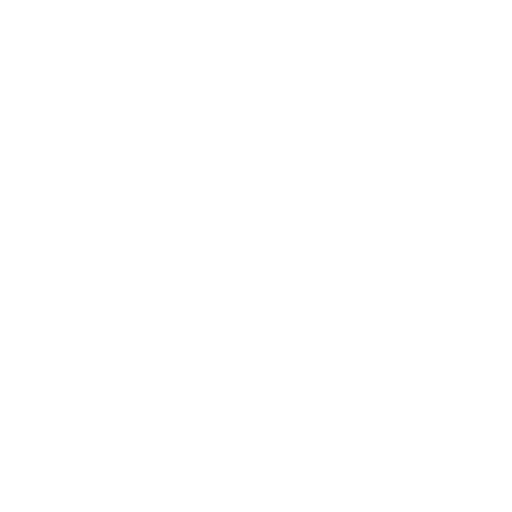
t = 0.00 s
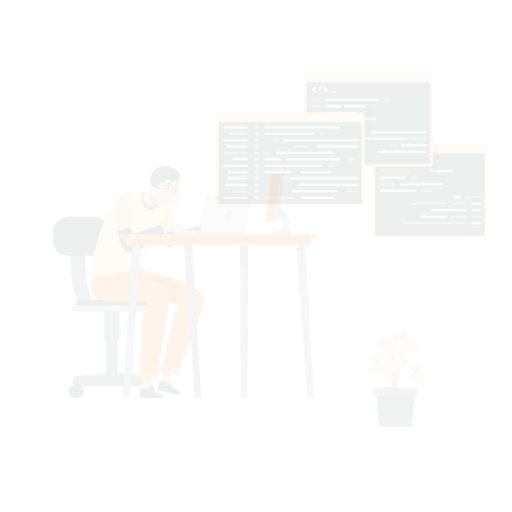
t = 0.15 s
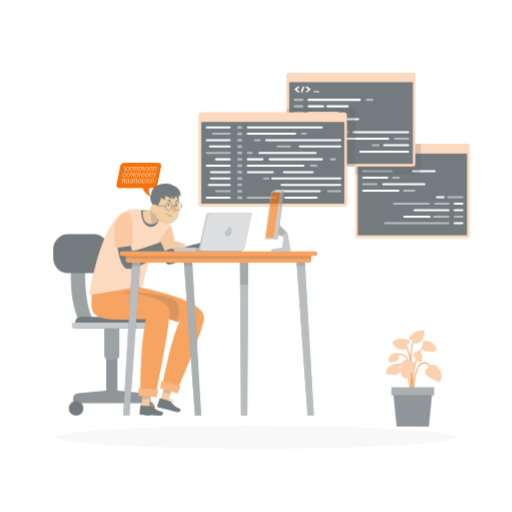
t = 0.45 s
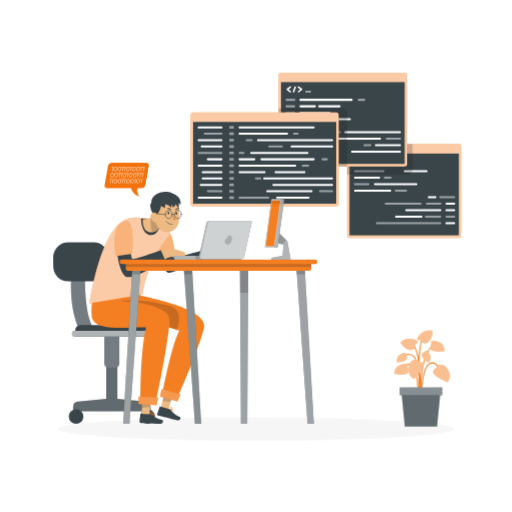
t = 0.60 s
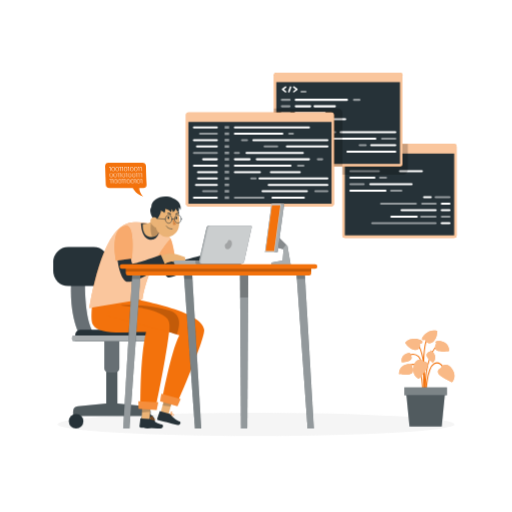
t = 0.80 s
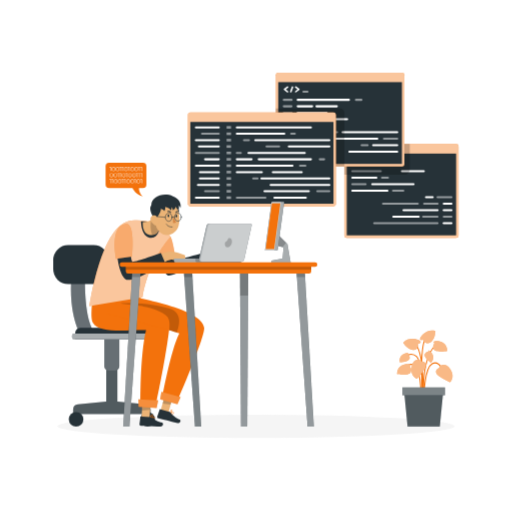
t = 1.00 s

The animated SVG that drew these frames (rendered in a browser with its animation timeline set to each time). Animation: 5 CSS @keyframes rules; one cycle of 1.00 s.

<svg class="animated" id="freepik_stories-code-typing" xmlns="http://www.w3.org/2000/svg" viewBox="0 0 500 500" version="1.1" xmlns:xlink="http://www.w3.org/1999/xlink" xmlns:svgjs="http://svgjs.com/svgjs"><style>svg#freepik_stories-code-typing:not(.animated) .animable {opacity: 0;}svg#freepik_stories-code-typing.animated #freepik--Shadow--inject-49 {animation: 1s 1 forwards cubic-bezier(.36,-0.01,.5,1.38) slideUp;animation-delay: 0s;}svg#freepik_stories-code-typing.animated #freepik--Plant--inject-49 {animation: 1s 1 forwards cubic-bezier(.36,-0.01,.5,1.38) slideLeft;animation-delay: 0s;}svg#freepik_stories-code-typing.animated #freepik--Screens--inject-49 {animation: 1s 1 forwards cubic-bezier(.36,-0.01,.5,1.38) slideRight;animation-delay: 0s;}svg#freepik_stories-code-typing.animated #freepik--speech-bubble--inject-49 {animation: 1s 1 forwards cubic-bezier(.36,-0.01,.5,1.38) lightSpeedLeft;animation-delay: 0s;}svg#freepik_stories-code-typing.animated #freepik--Character--inject-49 {animation: 1s 1 forwards cubic-bezier(.36,-0.01,.5,1.38) slideDown;animation-delay: 0s;}            @keyframes slideUp {                0% {                    opacity: 0;                    transform: translateY(30px);                }                100% {                    opacity: 1;                    transform: inherit;                }            }                    @keyframes slideLeft {                0% {                    opacity: 0;                    transform: translateX(-30px);                }                100% {                    opacity: 1;                    transform: translateX(0);                }            }                    @keyframes slideRight {                0% {                    opacity: 0;                    transform: translateX(30px);                }                100% {                    opacity: 1;                    transform: translateX(0);                }            }                    @keyframes lightSpeedLeft {              from {                transform: translate3d(-50%, 0, 0) skewX(20deg);                opacity: 0;              }              60% {                transform: skewX(-10deg);                opacity: 1;              }              80% {                transform: skewX(2deg);              }              to {                opacity: 1;                transform: translate3d(0, 0, 0);              }            }                    @keyframes slideDown {                0% {                    opacity: 0;                    transform: translateY(-30px);                }                100% {                    opacity: 1;                    transform: translateY(0);                }            }        </style><g id="freepik--Shadow--inject-49" class="animable" style="transform-origin: 250px 416.24px;"><ellipse id="freepik--path--inject-49" cx="250" cy="416.24" rx="193.89" ry="11.32" style="fill: rgb(245, 245, 245); transform-origin: 250px 416.24px;" class="animable"></ellipse></g><g id="freepik--Plant--inject-49" class="animable" style="transform-origin: 414.841px 369.619px;"><path d="M395.18,348.33s6.35-5.29,11.79,0,6.5,38.08,6.5,38.08" style="fill: none; stroke: rgb(243, 114, 12); stroke-miterlimit: 10; transform-origin: 404.325px 366.194px;" id="elrm9dc7g203l" class="animable"></path><path d="M413.92,392.74s-3.74-38.48,10.34-54.65" style="fill: none; stroke: rgb(243, 114, 12); stroke-miterlimit: 10; transform-origin: 418.865px 365.415px;" id="el03cp1xadcysd" class="animable"></path><path d="M412.58,388.68s2.88-43.8-7.69-53.51" style="fill: none; stroke: rgb(243, 114, 12); stroke-miterlimit: 10; transform-origin: 408.914px 361.925px;" id="el5n45vuvkq95" class="animable"></path><path d="M413.92,388.68s.24-28.94,8.09-33.44,11.86,10.18,11.86,10.18" style="fill: none; stroke: rgb(243, 114, 12); stroke-miterlimit: 10; transform-origin: 423.895px 371.531px;" id="elmvm60df9iq" class="animable"></path><path d="M410.82,388.68s1.28-22.22-4.81-30.16-12.48,3.4-12.48,3.4" style="fill: none; stroke: rgb(243, 114, 12); stroke-miterlimit: 10; transform-origin: 402.231px 372.189px;" id="elsve1k8kgxh" class="animable"></path><path d="M412.94,391.66s-3.94-52,2.57-60.77" style="fill: none; stroke: rgb(243, 114, 12); stroke-miterlimit: 10; transform-origin: 413.634px 361.275px;" id="elutzkuc1qkc" class="animable"></path><path d="M428.74,359.46s-3.92,1.44-2.75,4.85,13.54,9,13.54,9,5.18-4.75.42-12.48S428.84,357,428.74,359.46Z" style="fill: rgb(243, 114, 12); transform-origin: 433.867px 364.789px;" id="elwkjeblcm5z" class="animable"></path><g id="elszowl0jwsi"><path d="M428.74,359.46s-3.92,1.44-2.75,4.85,13.54,9,13.54,9,5.18-4.75.42-12.48S428.84,357,428.74,359.46Z" style="fill: rgb(255, 255, 255); opacity: 0.5; isolation: isolate; transform-origin: 433.867px 364.789px;" class="animable"></path></g><path d="M411.72,353s4.17-.17,4.4,3.42-9,13.53-9,13.53-6.61-2.39-5.19-11.36S410.68,350.76,411.72,353Z" style="fill: rgb(243, 114, 12); transform-origin: 408.927px 360.683px;" id="elgm53sn11whi" class="animable"></path><g id="eltjfy5bhyc0o"><path d="M411.72,353s4.17-.17,4.4,3.42-9,13.53-9,13.53-6.61-2.39-5.19-11.36S410.68,350.76,411.72,353Z" style="fill: rgb(255, 255, 255); opacity: 0.5; isolation: isolate; transform-origin: 408.927px 360.683px;" class="animable"></path></g><path d="M408.19,335.77s2.78-.3,2.55-2-10.8-6-17,1c0,0,4,6.86,9.77,7S408.19,335.77,408.19,335.77Z" style="fill: rgb(243, 114, 12); transform-origin: 402.247px 336.336px;" id="elp4fn96z7unr" class="animable"></path><g id="elus423smog7h"><path d="M408.19,335.77s2.78-.3,2.55-2-10.8-6-17,1c0,0,4,6.86,9.77,7S408.19,335.77,408.19,335.77Z" style="fill: rgb(255, 255, 255); opacity: 0.5; isolation: isolate; transform-origin: 402.247px 336.336px;" class="animable"></path></g><path d="M413.37,331.66s-2.52,1.22-3.22-.34,6-10.85,15-8.17c0,0,.24,7.94-4.62,11.07S413.37,331.66,413.37,331.66Z" style="fill: rgb(243, 114, 12); transform-origin: 417.626px 328.914px;" id="elazp1tvj67yf" class="animable"></path><g id="elnktjsa6lytc"><path d="M413.37,331.66s-2.52,1.22-3.22-.34,6-10.85,15-8.17c0,0,.24,7.94-4.62,11.07S413.37,331.66,413.37,331.66Z" style="fill: rgb(255, 255, 255); opacity: 0.5; isolation: isolate; transform-origin: 417.626px 328.914px;" class="animable"></path></g><path d="M400.21,358.09s1.92-1.55-.15-2.31-12.23-.54-12.34,9.52c0,0,11.83,2,13.3-1.86S400.21,358.09,400.21,358.09Z" style="fill: rgb(243, 114, 12); transform-origin: 394.617px 360.665px;" id="elnxpbfg0gfe" class="animable"></path><g id="elf98kih9fto9"><path d="M400.21,358.09s1.92-1.55-.15-2.31-12.23-.54-12.34,9.52c0,0,11.83,2,13.3-1.86S400.21,358.09,400.21,358.09Z" style="fill: rgb(255, 255, 255); opacity: 0.5; isolation: isolate; transform-origin: 394.617px 360.665px;" class="animable"></path></g><path d="M424.33,335.52s-1.92-1.55.16-2.31,12.22-.54,12.33,9.53c0,0-11.83,2-13.3-1.87S424.33,335.52,424.33,335.52Z" style="fill: rgb(243, 114, 12); transform-origin: 429.923px 338.1px;" id="elg76u7gfimxg" class="animable"></path><g id="el4vrudqckef4"><path d="M424.33,335.52s-1.92-1.55.16-2.31,12.22-.54,12.33,9.53c0,0-11.83,2-13.3-1.87S424.33,335.52,424.33,335.52Z" style="fill: rgb(255, 255, 255); opacity: 0.5; isolation: isolate; transform-origin: 429.923px 338.1px;" class="animable"></path></g><path d="M418.08,343.62s-.17-1.88,1.35-1.14,6.82,6.45,1.33,11.87c0,0-7.39-5.47-6.06-8.32S418.08,343.62,418.08,343.62Z" style="fill: rgb(243, 114, 12); transform-origin: 418.867px 348.329px;" id="elzkk0ylhs4n" class="animable"></path><g id="elgdphbq0w2n8"><path d="M418.08,343.62s-.17-1.88,1.35-1.14,6.82,6.45,1.33,11.87c0,0-7.39-5.47-6.06-8.32S418.08,343.62,418.08,343.62Z" style="fill: rgb(255, 255, 255); opacity: 0.5; isolation: isolate; transform-origin: 418.867px 348.329px;" class="animable"></path></g><path d="M398.49,346.31s1.15-1.5-.53-1.69-9.2,1.82-7.45,9.33c0,0,9.17-.68,9.56-3.81S398.49,346.31,398.49,346.31Z" style="fill: rgb(243, 114, 12); transform-origin: 395.184px 349.279px;" id="el9fotw5k7i65" class="animable"></path><g id="elo2alt5c9de"><path d="M398.49,346.31s1.15-1.5-.53-1.69-9.2,1.82-7.45,9.33c0,0,9.17-.68,9.56-3.81S398.49,346.31,398.49,346.31Z" style="fill: rgb(255, 255, 255); opacity: 0.5; isolation: isolate; transform-origin: 395.184px 349.279px;" class="animable"></path></g><polygon points="429.47 416.57 398.01 416.57 394.62 382.13 432.86 382.13 429.47 416.57" style="fill: rgb(38, 50, 56); transform-origin: 413.74px 399.35px;" id="eljpk5gmnyelc" class="animable"></polygon><g id="el7gw3nsgh7es"><polygon points="429.47 416.57 398.01 416.57 394.62 382.13 432.86 382.13 429.47 416.57" style="fill: rgb(255, 255, 255); opacity: 0.2; isolation: isolate; transform-origin: 413.74px 399.35px;" class="animable"></polygon></g><rect x="392.94" y="378.33" width="41.61" height="7.6" style="fill: rgb(38, 50, 56); transform-origin: 413.745px 382.13px;" id="el912irb6xurf" class="animable"></rect><g id="elx8z5z3dy6sj"><rect x="392.94" y="378.33" width="41.61" height="7.6" style="fill: rgb(255, 255, 255); opacity: 0.4; isolation: isolate; transform-origin: 413.745px 382.13px;" class="animable"></rect></g></g><g id="freepik--Screens--inject-49" class="animable" style="transform-origin: 315.625px 151.63px;"><rect x="336.25" y="140.65" width="111.53" height="91.74" rx="2.29" style="fill: rgb(243, 114, 12); transform-origin: 392.015px 186.52px;" id="elmfx2747h06s" class="animable"></rect><g id="elnb7th3gdm6"><path d="M447.78,142.94V230.1a2.29,2.29,0,0,1-2.29,2.29H338.54a2.29,2.29,0,0,1-2.29-2.29V142.94a2.3,2.3,0,0,1,2.29-2.29h107A2.3,2.3,0,0,1,447.78,142.94Z" style="fill: rgb(255, 255, 255); opacity: 0.6; isolation: isolate; transform-origin: 392.015px 186.52px;" class="animable"></path></g><rect x="338.62" y="149.98" width="106.78" height="79.84" style="fill: rgb(38, 50, 56); transform-origin: 392.01px 189.9px;" id="elrhpwhv7fx8" class="animable"></rect><g id="elvqc73fexqsk"><path d="M347.31,159.93a.75.75,0,0,0,.45.14.73.73,0,0,0,.6-.3.74.74,0,0,0-.16-1.05L346,157.09l2.21-1.63a.75.75,0,1,0-.89-1.21l-3,2.24a.76.76,0,0,0,0,1.21Z" style="fill: rgb(255, 255, 255); opacity: 0.5; transform-origin: 346.269px 157.086px;" class="animable"></path></g><g id="elhri31u31a1r"><path d="M357.47,157.08l-2.21,1.64a.73.73,0,0,0-.16,1,.75.75,0,0,0,.6.31.76.76,0,0,0,.45-.15l3-2.24a.74.74,0,0,0,0-1.2l-3-2.23a.75.75,0,1,0-.89,1.2Z" style="fill: rgb(255, 255, 255); opacity: 0.5; transform-origin: 357.179px 157.025px;" class="animable"></path></g><g id="elwdc5paauz5r"><path d="M350.69,160a.69.69,0,0,0,.25,0,.73.73,0,0,0,.7-.5l1.59-4.47a.75.75,0,1,0-1.42-.5l-1.58,4.47A.75.75,0,0,0,350.69,160Z" style="fill: rgb(255, 255, 255); opacity: 0.5; transform-origin: 351.723px 157.019px;" class="animable"></path></g><g id="elryl0mjh8ct7"><path d="M363.2,160.32h3.95a1,1,0,0,0,0-2H363.2a1,1,0,0,0,0,2Z" style="fill: rgb(255, 255, 255); opacity: 0.5; transform-origin: 365.175px 159.32px;" class="animable"></path></g><g id="elxkpgk9afcoa"><path d="M427.25,216.89H365.38a1,1,0,0,0,0,2h61.87a1,1,0,0,0,0-2Z" style="fill: rgb(255, 255, 255); opacity: 0.5; transform-origin: 396.315px 217.89px;" class="animable"></path></g><path d="M440.84,216.89h-7.65a1,1,0,1,0,0,2h7.65a1,1,0,1,0,0-2Z" style="fill: rgb(255, 255, 255); transform-origin: 437.015px 217.89px;" id="eljqb6ly4apun" class="animable"></path><path d="M384,212.56h24.91a1,1,0,0,0,0-2H384a1,1,0,0,0,0,2Z" style="fill: rgb(255, 255, 255); transform-origin: 396.455px 211.56px;" id="elwd9zmf5wyx" class="animable"></path><g id="elpmitg6y91wc"><path d="M427.25,212.56a1,1,0,0,0,0-2H413.12a1,1,0,0,0,0,2Z" style="fill: rgb(255, 255, 255); opacity: 0.5; transform-origin: 420.185px 211.56px;" class="animable"></path></g><g id="elbq5ohdlf3c"><path d="M440.84,210.56h-7.51a1,1,0,0,0,0,2h7.51a1,1,0,0,0,0-2Z" style="fill: rgb(255, 255, 255); opacity: 0.5; transform-origin: 437.085px 211.56px;" class="animable"></path></g><path d="M427.35,204.23H394a1,1,0,0,0,0,2h33.32a1,1,0,0,0,0-2Z" style="fill: rgb(255, 255, 255); transform-origin: 410.66px 205.23px;" id="elqep2j7tf3fk" class="animable"></path><path d="M440.84,204.23h-7.6a1,1,0,0,0,0,2h7.6a1,1,0,0,0,0-2Z" style="fill: rgb(255, 255, 255); transform-origin: 437.04px 205.23px;" id="elnlrold6sxm" class="animable"></path><g id="el8f4gps6193x"><path d="M409,198.9a1,1,0,0,0-1-1H374a1,1,0,0,0,0,2h34A1,1,0,0,0,409,198.9Z" style="fill: rgb(255, 255, 255); opacity: 0.5; transform-origin: 391px 198.9px;" class="animable"></path></g><g id="el8toahc2msd3"><path d="M414.16,197.9a1,1,0,0,0,0,2h13.18a1,1,0,0,0,0-2Z" style="fill: rgb(255, 255, 255); opacity: 0.5; transform-origin: 420.75px 198.9px;" class="animable"></path></g><path d="M440.84,197.9h-7.51a1,1,0,0,0,0,2h7.51a1,1,0,0,0,0-2Z" style="fill: rgb(255, 255, 255); transform-origin: 437.085px 198.9px;" id="elsxhoc0ghl7p" class="animable"></path><path d="M416,193.57h6.54a1,1,0,0,0,0-2H416a1,1,0,0,0,0,2Z" style="fill: rgb(255, 255, 255); transform-origin: 419.27px 192.57px;" id="elypcgeq0r1mc" class="animable"></path><g id="elonpkb1nrzis"><path d="M427.22,193.57h13.62a1,1,0,0,0,0-2H427.22a1,1,0,0,0,0,2Z" style="fill: rgb(255, 255, 255); opacity: 0.5; transform-origin: 434.03px 192.57px;" class="animable"></path></g><path d="M379.35,186.24a1,1,0,0,0-1-1H344a1,1,0,0,0,0,2h34.32A1,1,0,0,0,379.35,186.24Z" style="fill: rgb(255, 255, 255); transform-origin: 361.175px 186.24px;" id="elor22gsjnwam" class="animable"></path><g id="el39vspwn3ol9"><path d="M383.75,187.24h10.09a1,1,0,0,0,0-2H383.75a1,1,0,0,0,0,2Z" style="fill: rgb(255, 255, 255); opacity: 0.5; transform-origin: 388.795px 186.24px;" class="animable"></path></g><g id="eljn6hxvi1cs"><path d="M344,180.91h13a1,1,0,0,0,0-2H344a1,1,0,0,0,0,2Z" style="fill: rgb(255, 255, 255); opacity: 0.5; transform-origin: 350.5px 179.91px;" class="animable"></path></g><path d="M404.84,179.91a1,1,0,0,0-1-1H363.48a1,1,0,0,0,0,2h40.36A1,1,0,0,0,404.84,179.91Z" style="fill: rgb(255, 255, 255); transform-origin: 383.66px 179.91px;" id="elvtultjmn4ic" class="animable"></path><path d="M344,174.58h23.55a1,1,0,0,0,0-2H344a1,1,0,0,0,0,2Z" style="fill: rgb(255, 255, 255); transform-origin: 355.775px 173.58px;" id="el0nctfbq65p4" class="animable"></path><g id="eld6h0evgtqqb"><path d="M372,173.58a1,1,0,0,0,1,1h5.83a1,1,0,0,0,0-2H373A1,1,0,0,0,372,173.58Z" style="fill: rgb(255, 255, 255); opacity: 0.5; transform-origin: 375.915px 173.58px;" class="animable"></path></g><g id="el8uegp7vetb4"><path d="M344,168.25h27.81a1,1,0,0,0,0-2H344a1,1,0,0,0,0,2Z" style="fill: rgb(255, 255, 255); opacity: 0.5; transform-origin: 357.905px 167.25px;" class="animable"></path></g><path d="M392.51,168.25h21.33a1,1,0,0,0,0-2H392.51a1,1,0,0,0,0,2Z" style="fill: rgb(255, 255, 255); transform-origin: 403.175px 167.25px;" id="el27z1l17xoa3" class="animable"></path><g id="elu0kyhuvhqhb"><path d="M400.14,140.65v24.86a5,5,0,0,1-5,5H336.25V142.94a2.3,2.3,0,0,1,2.29-2.29Z" style="opacity: 0.2; isolation: isolate; transform-origin: 368.195px 155.58px;" class="animable"></path></g><rect x="269.33" y="70.87" width="125.53" height="91.74" rx="2.29" style="fill: rgb(243, 114, 12); transform-origin: 332.095px 116.74px;" id="elwffbb0csz7s" class="animable"></rect><g id="el089n4his695"><path d="M394.86,73.16v87.16a2.29,2.29,0,0,1-2.29,2.29H271.62a2.28,2.28,0,0,1-2.29-2.29V73.16a2.29,2.29,0,0,1,2.29-2.29h121A2.3,2.3,0,0,1,394.86,73.16Z" style="fill: rgb(255, 255, 255); opacity: 0.6; isolation: isolate; transform-origin: 332.095px 116.74px;" class="animable"></path></g><rect x="271.7" y="80.2" width="120.78" height="79.84" style="fill: rgb(38, 50, 56); transform-origin: 332.09px 120.12px;" id="elchst1a55ho8" class="animable"></rect><path d="M280.39,90.15a.75.75,0,0,0,.45.14.75.75,0,0,0,.44-1.35l-2.21-1.63,2.21-1.63a.75.75,0,0,0-.89-1.21l-3,2.24a.76.76,0,0,0,0,1.21Z" style="fill: rgb(255, 255, 255); transform-origin: 279.338px 87.307px;" id="elv3rnwfa7at" class="animable"></path><path d="M290.54,87.3l-2.2,1.64a.73.73,0,0,0-.16,1,.75.75,0,0,0,.6.31.76.76,0,0,0,.45-.15l3-2.24a.72.72,0,0,0,.31-.6.75.75,0,0,0-.31-.6l-3-2.23a.75.75,0,1,0-.89,1.2Z" style="fill: rgb(255, 255, 255); transform-origin: 290.261px 87.2451px;" id="el3ms9p06mkfj" class="animable"></path><path d="M283.77,90.25a.69.69,0,0,0,.25,0,.74.74,0,0,0,.7-.5l1.58-4.47a.73.73,0,0,0-.45-.95.75.75,0,0,0-1,.45l-1.58,4.47A.75.75,0,0,0,283.77,90.25Z" style="fill: rgb(255, 255, 255); transform-origin: 284.782px 87.2665px;" id="elekdlfbahzq" class="animable"></path><g id="elotktj3cvx1d"><path d="M296.27,90.54h4a1,1,0,0,0,0-2h-4a1,1,0,0,0,0,2Z" style="fill: rgb(255, 255, 255); opacity: 0.5; transform-origin: 298.27px 89.54px;" class="animable"></path></g><g id="el49ibjn247xr"><path d="M347.58,98.47h5.34a1,1,0,0,0,0-2h-5.34a1,1,0,0,0,0,2Z" style="fill: rgb(255, 255, 255); opacity: 0.5; transform-origin: 350.25px 97.47px;" class="animable"></path></g><path d="M289.7,97.47a1,1,0,0,0,1,1h50a1,1,0,0,0,0-2h-50A1,1,0,0,0,289.7,97.47Z" style="fill: rgb(255, 255, 255); transform-origin: 315.7px 97.47px;" id="elw3cyhbb9uvq" class="animable"></path><g id="el4600n2txcdn"><path d="M277.11,98.47h7.65a1,1,0,0,0,0-2h-7.65a1,1,0,0,0,0,2Z" style="fill: rgb(255, 255, 255); opacity: 0.5; transform-origin: 280.935px 97.47px;" class="animable"></path></g><path d="M328.92,104.8a1,1,0,0,0,0-2H309a1,1,0,0,0,0,2Z" style="fill: rgb(255, 255, 255); transform-origin: 318.96px 103.8px;" id="el9vkzijzvcwe" class="animable"></path><path d="M290.7,104.8h14.13a1,1,0,0,0,0-2H290.7a1,1,0,0,0,0,2Z" style="fill: rgb(255, 255, 255); transform-origin: 297.765px 103.8px;" id="elrl0rg9ur7g" class="animable"></path><g id="el1sorv946qj8"><path d="M277.11,104.8h7.52a1,1,0,0,0,0-2h-7.52a1,1,0,0,0,0,2Z" style="fill: rgb(255, 255, 255); opacity: 0.5; transform-origin: 280.87px 103.8px;" class="animable"></path></g><path d="M319.92,110.13a1,1,0,0,0-1-1H290.6a1,1,0,0,0,0,2h28.32A1,1,0,0,0,319.92,110.13Z" style="fill: rgb(255, 255, 255); transform-origin: 304.76px 110.13px;" id="eljvi9bxtc65" class="animable"></path><g id="elu92vlufcyyr"><path d="M277.11,111.13h7.6a1,1,0,0,0,0-2h-7.6a1,1,0,0,0,0,2Z" style="fill: rgb(255, 255, 255); opacity: 0.5; transform-origin: 280.91px 110.13px;" class="animable"></path></g><path d="M310,117.46h29a1,1,0,0,0,0-2H310a1,1,0,0,0,0,2Z" style="fill: rgb(255, 255, 255); transform-origin: 324.5px 116.46px;" id="elniq12rq1uml" class="animable"></path><path d="M290.62,115.46a1,1,0,0,0,0,2h13.17a1,1,0,0,0,0-2Z" style="fill: rgb(255, 255, 255); transform-origin: 297.205px 116.46px;" id="eliw88pa7pun8" class="animable"></path><g id="eli86v3iwmgfg"><path d="M277.11,117.46h7.51a1,1,0,0,0,0-2h-7.51a1,1,0,0,0,0,2Z" style="fill: rgb(255, 255, 255); opacity: 0.5; transform-origin: 280.865px 116.46px;" class="animable"></path></g><path d="M301.92,121.79h-6.53a1,1,0,0,0,0,2h6.53a1,1,0,0,0,0-2Z" style="fill: rgb(255, 255, 255); transform-origin: 298.655px 122.79px;" id="elg3v93ncebm8" class="animable"></path><path d="M290.73,121.79H277.11a1,1,0,0,0,0,2h13.62a1,1,0,0,0,0-2Z" style="fill: rgb(255, 255, 255); transform-origin: 283.92px 122.79px;" id="el2xw0yo7o0nu" class="animable"></path><path d="M333.6,129.12a1,1,0,0,0,1,1h53.32a1,1,0,0,0,0-2H334.6A1,1,0,0,0,333.6,129.12Z" style="fill: rgb(255, 255, 255); transform-origin: 361.26px 129.12px;" id="elij8kwf9w8gd" class="animable"></path><g id="elszxs0uvxvsh"><path d="M319.11,128.12a1,1,0,0,0,0,2H329.2a1,1,0,0,0,0-2Z" style="fill: rgb(255, 255, 255); opacity: 0.5; transform-origin: 324.155px 129.12px;" class="animable"></path></g><g id="elhzdc4a4loa"><path d="M387.92,134.45h-13a1,1,0,0,0,0,2h13a1,1,0,0,0,0-2Z" style="fill: rgb(255, 255, 255); opacity: 0.5; transform-origin: 381.42px 135.45px;" class="animable"></path></g><path d="M369.48,135.45a1,1,0,0,0-1-1H314.11a1,1,0,0,0,0,2h54.37A1,1,0,0,0,369.48,135.45Z" style="fill: rgb(255, 255, 255); transform-origin: 341.295px 135.45px;" id="el1l7u6klqhah" class="animable"></path><path d="M387.92,140.78H364.37a1,1,0,0,0,0,2h23.55a1,1,0,0,0,0-2Z" style="fill: rgb(255, 255, 255); transform-origin: 376.145px 141.78px;" id="el6iyfwwbghg8" class="animable"></path><g id="elpoazecarlh"><path d="M353.11,140.78a1,1,0,0,0,0,2H359a1,1,0,0,0,0-2Z" style="fill: rgb(255, 255, 255); opacity: 0.5; transform-origin: 356.055px 141.78px;" class="animable"></path></g><path d="M387.92,147.11H341.11a1,1,0,0,0,0,2h46.81a1,1,0,0,0,0-2Z" style="fill: rgb(255, 255, 255); transform-origin: 364.515px 148.11px;" id="el7otq6hm8dnj" class="animable"></path><path d="M320.45,147.11H304.11a1,1,0,0,0,0,2h16.34a1,1,0,0,0,0-2Z" style="fill: rgb(255, 255, 255); transform-origin: 312.28px 148.11px;" id="eld3wrks1cv24" class="animable"></path><g id="elwwv7nkvtpja"><path d="M336.25,110.35v52.26H271.62a2.28,2.28,0,0,1-2.29-2.29V105.9H331.8A4.45,4.45,0,0,1,336.25,110.35Z" style="opacity: 0.2; isolation: isolate; transform-origin: 302.79px 134.255px;" class="animable"></path></g><rect x="183.47" y="109.77" width="144.53" height="91.74" rx="2.29" style="fill: rgb(243, 114, 12); transform-origin: 255.735px 155.64px;" id="eluaz8sgkgk7" class="animable"></rect><g id="el53erwzjscia"><rect x="183.47" y="109.77" width="144.53" height="91.74" rx="2.29" style="fill: rgb(255, 255, 255); opacity: 0.6; isolation: isolate; transform-origin: 255.735px 155.64px;" class="animable"></rect></g><rect x="185.85" y="119.09" width="139.78" height="79.84" style="fill: rgb(38, 50, 56); transform-origin: 255.74px 159.01px;" id="el61hk2sr4v7a" class="animable"></rect><path d="M213.62,135.85H191.25a1,1,0,0,0,0,2h22.37a1,1,0,0,0,0-2Z" style="fill: rgb(255, 255, 255); transform-origin: 202.435px 136.85px;" id="elgj3f5w1dc4p" class="animable"></path><path d="M213.62,142.09H194.25a1,1,0,0,0,0,2h19.37a1,1,0,0,0,0-2Z" style="fill: rgb(255, 255, 255); transform-origin: 203.935px 143.09px;" id="elm32y58ud53" class="animable"></path><g id="elld9lcw9se9s"><path d="M213.62,148.33H191.25a1,1,0,0,0,0,2h22.37a1,1,0,0,0,0-2Z" style="fill: rgb(255, 255, 255); opacity: 0.5; transform-origin: 202.435px 149.33px;" class="animable"></path></g><path d="M213.62,154.57H200.25a1,1,0,0,0,0,2h13.37a1,1,0,0,0,0-2Z" style="fill: rgb(255, 255, 255); transform-origin: 206.935px 155.57px;" id="el7f1t04f3zzq" class="animable"></path><path d="M213.62,160.81H191.25a1,1,0,0,0,0,2h22.37a1,1,0,0,0,0-2Z" style="fill: rgb(255, 255, 255); transform-origin: 202.435px 161.81px;" id="elwalvveb7dag" class="animable"></path><path d="M213.62,167.05H195.25a1,1,0,0,0,0,2h18.37a1,1,0,0,0,0-2Z" style="fill: rgb(255, 255, 255); transform-origin: 204.435px 168.05px;" id="el6itznt6klbg" class="animable"></path><path d="M213.62,173.29H195.25a1,1,0,0,0,0,2h18.37a1,1,0,0,0,0-2Z" style="fill: rgb(255, 255, 255); transform-origin: 204.435px 174.29px;" id="elzl0rjq5un4" class="animable"></path><path d="M213.62,179.53H193.25a1,1,0,0,0,0,2h20.37a1,1,0,0,0,0-2Z" style="fill: rgb(255, 255, 255); transform-origin: 203.435px 180.53px;" id="elim159tf7q" class="animable"></path><g id="eli6roos0j74"><path d="M213.62,185.77H200.25a1,1,0,0,0,0,2h13.37a1,1,0,0,0,0-2Z" style="fill: rgb(255, 255, 255); opacity: 0.5; transform-origin: 206.935px 186.77px;" class="animable"></path></g><g id="elrdqxuootlwi"><path d="M213.62,129.61H197.25a1,1,0,0,0,0,2h16.37a1,1,0,0,0,0-2Z" style="fill: rgb(255, 255, 255); opacity: 0.5; transform-origin: 205.435px 130.61px;" class="animable"></path></g><path d="M213.62,123.37H191.25a1,1,0,0,0,0,2h22.37a1,1,0,0,0,0-2Z" style="fill: rgb(255, 255, 255); transform-origin: 202.435px 124.37px;" id="el1x0zk6f7xdf" class="animable"></path><path d="M213.62,192H191.25a1,1,0,0,0,0,2h22.37a1,1,0,0,0,0-2Z" style="fill: rgb(255, 255, 255); transform-origin: 202.435px 193px;" id="elb0n9oul8x65" class="animable"></path><g id="el30sti5raw6x"><rect x="221.25" y="135.6" width="4.37" height="2.5" style="fill: rgb(255, 255, 255); opacity: 0.5; transform-origin: 223.435px 136.85px;" class="animable"></rect></g><g id="elxv7sapesb5"><rect x="221.25" y="141.84" width="4.37" height="2.5" style="fill: rgb(255, 255, 255); opacity: 0.5; transform-origin: 223.435px 143.09px;" class="animable"></rect></g><g id="elp4h965oaqyr"><rect x="221.25" y="148.08" width="4.37" height="2.5" style="fill: rgb(255, 255, 255); opacity: 0.5; transform-origin: 223.435px 149.33px;" class="animable"></rect></g><g id="eltz69kskchx"><rect x="221.25" y="154.32" width="4.37" height="2.5" style="fill: rgb(255, 255, 255); opacity: 0.5; transform-origin: 223.435px 155.57px;" class="animable"></rect></g><g id="elx9nh5fdvoq"><rect x="221.25" y="160.56" width="4.37" height="2.5" style="fill: rgb(255, 255, 255); opacity: 0.5; transform-origin: 223.435px 161.81px;" class="animable"></rect></g><g id="elyhnhx38tgx"><rect x="221.25" y="166.8" width="4.37" height="2.5" style="fill: rgb(255, 255, 255); opacity: 0.5; transform-origin: 223.435px 168.05px;" class="animable"></rect></g><g id="el8womkzrfjy4"><rect x="221.25" y="173.04" width="4.37" height="2.5" style="fill: rgb(255, 255, 255); opacity: 0.5; transform-origin: 223.435px 174.29px;" class="animable"></rect></g><g id="elycj6iuw6hym"><rect x="221.25" y="179.28" width="4.37" height="2.5" style="fill: rgb(255, 255, 255); opacity: 0.5; transform-origin: 223.435px 180.53px;" class="animable"></rect></g><g id="elnwreoazd84"><rect x="221.25" y="185.52" width="4.37" height="2.5" style="fill: rgb(255, 255, 255); opacity: 0.5; transform-origin: 223.435px 186.77px;" class="animable"></rect></g><g id="elv5ce04k1p7"><rect x="221.25" y="129.36" width="4.37" height="2.5" style="fill: rgb(255, 255, 255); opacity: 0.5; transform-origin: 223.435px 130.61px;" class="animable"></rect></g><g id="elxzsaqx1eob"><rect x="221.25" y="123.12" width="4.37" height="2.5" style="fill: rgb(255, 255, 255); opacity: 0.5; transform-origin: 223.435px 124.37px;" class="animable"></rect></g><g id="elh4fuxospi7g"><rect x="221.25" y="191.76" width="4.37" height="2.5" style="fill: rgb(255, 255, 255); opacity: 0.5; transform-origin: 223.435px 193.01px;" class="animable"></rect></g><path d="M248.25,136.85a1,1,0,0,0,1,1h72.37a1,1,0,0,0,0-2H249.25A1,1,0,0,0,248.25,136.85Z" style="fill: rgb(255, 255, 255); transform-origin: 285.435px 136.85px;" id="eli11txxlfpuq" class="animable"></path><path d="M321.62,142.09H282a1,1,0,0,0,0,2h39.63a1,1,0,0,0,0-2Z" style="fill: rgb(255, 255, 255); transform-origin: 301.815px 143.09px;" id="elh7i61tdctvj" class="animable"></path><g id="elriugsk5u8oi"><path d="M272.58,142.09H260.25a1,1,0,0,0,0,2h12.33a1,1,0,0,0,0-2Z" style="fill: rgb(255, 255, 255); opacity: 0.5; transform-origin: 266.415px 143.09px;" class="animable"></path></g><path d="M297.62,148.33h-55a1,1,0,0,0,0,2h55a1,1,0,0,0,0-2Z" style="fill: rgb(255, 255, 255); transform-origin: 270.12px 149.33px;" id="elc9gshnt31j" class="animable"></path><g id="elqwtl03ox6c"><path d="M231.25,150.33h3.9a1,1,0,0,0,0-2h-3.9a1,1,0,0,0,0,2Z" style="fill: rgb(255, 255, 255); opacity: 0.5; transform-origin: 233.2px 149.33px;" class="animable"></path></g><path d="M304.62,155.57a1,1,0,0,0-1-1h-51a1,1,0,0,0,0,2h51A1,1,0,0,0,304.62,155.57Z" style="fill: rgb(255, 255, 255); transform-origin: 278.12px 155.57px;" id="elb76jbv1mztq" class="animable"></path><path d="M231.25,156.57h14.39a1,1,0,0,0,0-2H231.25a1,1,0,0,0,0,2Z" style="fill: rgb(255, 255, 255); transform-origin: 238.445px 155.57px;" id="elypc2ldjbmpn" class="animable"></path><path d="M231.25,162.81h54.37a1,1,0,0,0,0-2H231.25a1,1,0,0,0,0,2Z" style="fill: rgb(255, 255, 255); transform-origin: 258.435px 161.81px;" id="elem3pe5wbhtm" class="animable"></path><path d="M266.42,167.05a1,1,0,0,0,0,2h28.2a1,1,0,0,0,0-2Z" style="fill: rgb(255, 255, 255); transform-origin: 280.52px 168.05px;" id="el14m5ada5npji" class="animable"></path><path d="M231.25,169.05h24.41a1,1,0,1,0,0-2H231.25a1,1,0,0,0,0,2Z" style="fill: rgb(255, 255, 255); transform-origin: 243.455px 168.05px;" id="elr8m5butod5c" class="animable"></path><path d="M321.62,173.29H255.25a1,1,0,0,0,0,2h66.37a1,1,0,0,0,0-2Z" style="fill: rgb(255, 255, 255); transform-origin: 288.435px 174.29px;" id="elcok12rglmen" class="animable"></path><path d="M321.62,179.53H264.25a1,1,0,0,0,0,2h57.37a1,1,0,0,0,0-2Z" style="fill: rgb(255, 255, 255); transform-origin: 292.935px 180.53px;" id="elggrp1y5fbi8" class="animable"></path><g id="eljqa763057in"><path d="M321.62,185.77h-11.8a1,1,0,0,0,0,2h11.8a1,1,0,0,0,0-2Z" style="fill: rgb(255, 255, 255); opacity: 0.5; transform-origin: 315.72px 186.77px;" class="animable"></path></g><path d="M301.57,185.77H258.25a1,1,0,0,0,0,2h43.32a1,1,0,0,0,0-2Z" style="fill: rgb(255, 255, 255); transform-origin: 279.91px 186.77px;" id="elyhjv7yt0ait" class="animable"></path><path d="M231.25,131.61h46.37a1,1,0,0,0,0-2H231.25a1,1,0,0,0,0,2Z" style="fill: rgb(255, 255, 255); transform-origin: 254.435px 130.61px;" id="el2iz3283s2u4" class="animable"></path><path d="M231.25,125.37h72.37a1,1,0,0,0,0-2H231.25a1,1,0,0,0,0,2Z" style="fill: rgb(255, 255, 255); transform-origin: 267.435px 124.37px;" id="elmty9iwysq5" class="animable"></path><path d="M298.62,192H267.9a1,1,0,0,0,0,2h30.72a1,1,0,0,0,0-2Z" style="fill: rgb(255, 255, 255); transform-origin: 283.26px 193px;" id="el6o9hit6xuu" class="animable"></path><g id="els4cwngjpqsh"><path d="M259.19,192H231.25a1,1,0,0,0,0,2h27.94a1,1,0,0,0,0-2Z" style="fill: rgb(255, 255, 255); opacity: 0.5; transform-origin: 245.22px 193px;" class="animable"></path></g><g id="elfrzl5wylhb"><path d="M287.91,131.61a1,1,0,0,0,0-2h-3.6a1,1,0,0,0,0,2Z" style="fill: rgb(255, 255, 255); opacity: 0.5; transform-origin: 286.11px 130.61px;" class="animable"></path></g><g id="elfgu8iov2i0v"><path d="M244.08,136.85a1,1,0,0,0-1-1h-4.83a1,1,0,0,0,0,2h4.83A1,1,0,0,0,244.08,136.85Z" style="fill: rgb(255, 255, 255); opacity: 0.5; transform-origin: 240.665px 136.85px;" class="animable"></path></g><g id="el1jieyldptnaj"><path d="M299.22,161.81a1,1,0,0,0-1-1h-5.28a1,1,0,0,0,0,2h5.28A1,1,0,0,0,299.22,161.81Z" style="fill: rgb(255, 255, 255); opacity: 0.5; transform-origin: 295.58px 161.81px;" class="animable"></path></g><g id="elkfuyf3zhvtr"><path d="M316.53,156.57a1,1,0,0,0,0-2h-4.29a1,1,0,0,0,0,2Z" style="fill: rgb(255, 255, 255); opacity: 0.5; transform-origin: 314.385px 155.57px;" class="animable"></path></g><g id="elearog84n4sw"><path d="M247.21,173.29a1,1,0,0,0,0,2h4.31a1,1,0,0,0,0-2Z" style="fill: rgb(255, 255, 255); opacity: 0.5; transform-origin: 249.365px 174.29px;" class="animable"></path></g></g><g id="freepik--speech-bubble--inject-49" class="animable" style="transform-origin: 123.065px 175.51px;"><rect x="103.13" y="159.01" width="39.87" height="24.69" rx="3.4" style="fill: rgb(243, 114, 12); transform-origin: 123.065px 171.355px;" id="elt9mbj9j2e8" class="animable"></rect><path d="M129.11,182.45s1.51,6.89,10.31,9.56c0,0-4.58-4.14-3.55-9.56Z" style="fill: rgb(243, 114, 12); transform-origin: 134.265px 187.23px;" id="eldidx4r81k4o" class="animable"></path><path d="M108.34,162.9v4.15h-.43v-3.77h-1v-.38Z" style="fill: rgb(255, 255, 255); transform-origin: 107.625px 164.975px;" id="elf0gh68lf636" class="animable"></path><path d="M109.32,165c0-1.32.7-2.1,1.66-2.1s1.65.78,1.65,2.1-.69,2.11-1.65,2.11S109.32,166.29,109.32,165Zm2.88,0c0-1.1-.5-1.71-1.22-1.71s-1.22.61-1.22,1.71.49,1.72,1.22,1.72S112.2,166.08,112.2,165Z" style="fill: rgb(255, 255, 255); transform-origin: 110.975px 165.005px;" id="elp6ecuqvccz" class="animable"></path><path d="M113.24,165c0-1.32.69-2.1,1.65-2.1s1.66.78,1.66,2.1-.7,2.11-1.66,2.11S113.24,166.29,113.24,165Zm2.87,0c0-1.1-.49-1.71-1.22-1.71s-1.22.61-1.22,1.71.5,1.72,1.22,1.72S116.11,166.08,116.11,165Z" style="fill: rgb(255, 255, 255); transform-origin: 114.895px 165.005px;" id="elxnwwj57ggi" class="animable"></path><path d="M118.3,162.9v4.15h-.43v-3.77h-1v-.38Z" style="fill: rgb(255, 255, 255); transform-origin: 117.585px 164.975px;" id="elzgu2b7mgdy8" class="animable"></path><path d="M120.43,162.9v4.15H120v-3.77h-1v-.38Z" style="fill: rgb(255, 255, 255); transform-origin: 119.715px 164.975px;" id="eloauqcj6gtx9" class="animable"></path><path d="M121.42,165c0-1.32.69-2.1,1.65-2.1s1.66.78,1.66,2.1-.7,2.11-1.66,2.11S121.42,166.29,121.42,165Zm2.87,0c0-1.1-.5-1.71-1.22-1.71s-1.22.61-1.22,1.71.5,1.72,1.22,1.72S124.29,166.08,124.29,165Z" style="fill: rgb(255, 255, 255); transform-origin: 123.075px 165.005px;" id="ellf1y10sfip" class="animable"></path><path d="M126.48,162.9v4.15h-.43v-3.77h-1v-.38Z" style="fill: rgb(255, 255, 255); transform-origin: 125.765px 164.975px;" id="el6m4upk22pxw" class="animable"></path><path d="M127.46,165c0-1.32.7-2.1,1.65-2.1s1.66.78,1.66,2.1-.7,2.11-1.66,2.11S127.46,166.29,127.46,165Zm2.87,0c0-1.1-.49-1.71-1.22-1.71s-1.21.61-1.21,1.71.49,1.72,1.21,1.72S130.33,166.08,130.33,165Z" style="fill: rgb(255, 255, 255); transform-origin: 129.115px 165.005px;" id="elgev0fjww6tl" class="animable"></path><path d="M131.38,165c0-1.32.69-2.1,1.65-2.1s1.66.78,1.66,2.1-.7,2.11-1.66,2.11S131.38,166.29,131.38,165Zm2.87,0c0-1.1-.5-1.71-1.22-1.71s-1.22.61-1.22,1.71.5,1.72,1.22,1.72S134.25,166.08,134.25,165Z" style="fill: rgb(255, 255, 255); transform-origin: 133.035px 165.005px;" id="elb1u052pd5q" class="animable"></path><path d="M136.44,162.9v4.15H136v-3.77h-1v-.38Z" style="fill: rgb(255, 255, 255); transform-origin: 135.72px 164.975px;" id="eltulkk3p7ofc" class="animable"></path><path d="M138.57,162.9v4.15h-.42v-3.77h-1v-.38Z" style="fill: rgb(255, 255, 255); transform-origin: 137.86px 164.975px;" id="elnpwelxz2oti" class="animable"></path><path d="M107.19,171c0-1.32.69-2.1,1.65-2.1s1.66.78,1.66,2.1-.7,2.11-1.66,2.11S107.19,172.29,107.19,171Zm2.87,0c0-1.1-.5-1.71-1.22-1.71s-1.22.61-1.22,1.71.5,1.72,1.22,1.72S110.06,172.08,110.06,171Z" style="fill: rgb(255, 255, 255); transform-origin: 108.845px 171.005px;" id="elx3eq8gofokk" class="animable"></path><path d="M111.11,171c0-1.32.69-2.1,1.65-2.1s1.65.78,1.65,2.1-.69,2.11-1.65,2.11S111.11,172.29,111.11,171Zm2.87,0c0-1.1-.5-1.71-1.22-1.71s-1.22.61-1.22,1.71.5,1.72,1.22,1.72S114,172.08,114,171Z" style="fill: rgb(255, 255, 255); transform-origin: 112.76px 171.005px;" id="el2t15jkyhscp" class="animable"></path><path d="M116.16,168.9v4.15h-.43v-3.77h-1v-.38Z" style="fill: rgb(255, 255, 255); transform-origin: 115.445px 170.975px;" id="eliw512u1ynbo" class="animable"></path><path d="M118.3,168.9v4.15h-.43v-3.77h-1v-.38Z" style="fill: rgb(255, 255, 255); transform-origin: 117.585px 170.975px;" id="elv6w4mbyjtz" class="animable"></path><path d="M119.28,171c0-1.32.7-2.1,1.66-2.1s1.65.78,1.65,2.1-.69,2.11-1.65,2.11S119.28,172.29,119.28,171Zm2.88,0c0-1.1-.5-1.71-1.22-1.71s-1.22.61-1.22,1.71.49,1.72,1.22,1.72S122.16,172.08,122.16,171Z" style="fill: rgb(255, 255, 255); transform-origin: 120.935px 171.005px;" id="el5q3eqssjuql" class="animable"></path><path d="M124.34,168.9v4.15h-.43v-3.77h-1v-.38Z" style="fill: rgb(255, 255, 255); transform-origin: 123.625px 170.975px;" id="elgnix1nfm8us" class="animable"></path><path d="M125.33,171c0-1.32.69-2.1,1.65-2.1s1.66.78,1.66,2.1-.7,2.11-1.66,2.11S125.33,172.29,125.33,171Zm2.87,0c0-1.1-.5-1.71-1.22-1.71s-1.22.61-1.22,1.71.5,1.72,1.22,1.72S128.2,172.08,128.2,171Z" style="fill: rgb(255, 255, 255); transform-origin: 126.985px 171.005px;" id="elkyfu58m8xs" class="animable"></path><path d="M129.24,171c0-1.32.7-2.1,1.66-2.1s1.65.78,1.65,2.1-.7,2.11-1.65,2.11S129.24,172.29,129.24,171Zm2.88,0c0-1.1-.5-1.71-1.22-1.71s-1.22.61-1.22,1.71.49,1.72,1.22,1.72S132.12,172.08,132.12,171Z" style="fill: rgb(255, 255, 255); transform-origin: 130.895px 171.005px;" id="el65ip5or31z8" class="animable"></path><path d="M134.3,168.9v4.15h-.43v-3.77h-1v-.38Z" style="fill: rgb(255, 255, 255); transform-origin: 133.585px 170.975px;" id="elefbtaaa26ll" class="animable"></path><path d="M136.44,168.9v4.15H136v-3.77h-1v-.38Z" style="fill: rgb(255, 255, 255); transform-origin: 135.72px 170.975px;" id="el818zamhijk4" class="animable"></path><path d="M138.57,168.9v4.15h-.42v-3.77h-1v-.38Z" style="fill: rgb(255, 255, 255); transform-origin: 137.86px 170.975px;" id="el822qaj58v5v" class="animable"></path><path d="M108.34,174.9v4.15h-.43v-3.77h-1v-.38Z" style="fill: rgb(255, 255, 255); transform-origin: 107.625px 176.975px;" id="elyinq0rpghc" class="animable"></path><path d="M110.47,174.9v4.15h-.42v-3.77h-1v-.38Z" style="fill: rgb(255, 255, 255); transform-origin: 109.76px 176.975px;" id="el44dpnmgsu97" class="animable"></path><path d="M111.46,177c0-1.32.69-2.1,1.65-2.1s1.66.78,1.66,2.1-.7,2.11-1.66,2.11S111.46,178.29,111.46,177Zm2.87,0c0-1.1-.49-1.71-1.22-1.71s-1.22.61-1.22,1.71.5,1.72,1.22,1.72S114.33,178.08,114.33,177Z" style="fill: rgb(255, 255, 255); transform-origin: 113.115px 177.005px;" id="elzah8pjy080l" class="animable"></path><path d="M115.38,177c0-1.32.69-2.1,1.65-2.1s1.66.78,1.66,2.1-.7,2.11-1.66,2.11S115.38,178.29,115.38,177Zm2.87,0c0-1.1-.5-1.71-1.22-1.71s-1.22.61-1.22,1.71.5,1.72,1.22,1.72S118.25,178.08,118.25,177Z" style="fill: rgb(255, 255, 255); transform-origin: 117.035px 177.005px;" id="eldxae929eh9e" class="animable"></path><path d="M120.43,174.9v4.15H120v-3.77h-1v-.38Z" style="fill: rgb(255, 255, 255); transform-origin: 119.715px 176.975px;" id="elim7ohqwimu" class="animable"></path><path d="M122.57,174.9v4.15h-.43v-3.77h-1v-.38Z" style="fill: rgb(255, 255, 255); transform-origin: 121.855px 176.975px;" id="elgamu0kqxdn" class="animable"></path><path d="M123.56,177c0-1.32.69-2.1,1.65-2.1s1.66.78,1.66,2.1-.7,2.11-1.66,2.11S123.56,178.29,123.56,177Zm2.87,0c0-1.1-.5-1.71-1.22-1.71S124,175.87,124,177s.5,1.72,1.22,1.72S126.43,178.08,126.43,177Z" style="fill: rgb(255, 255, 255); transform-origin: 125.215px 177.005px;" id="elljd4nq5hkkl" class="animable"></path><path d="M127.47,177c0-1.32.7-2.1,1.66-2.1s1.65.78,1.65,2.1-.69,2.11-1.65,2.11S127.47,178.29,127.47,177Zm2.88,0c0-1.1-.5-1.71-1.22-1.71s-1.22.61-1.22,1.71.49,1.72,1.22,1.72S130.35,178.08,130.35,177Z" style="fill: rgb(255, 255, 255); transform-origin: 129.125px 177.005px;" id="elorox2zche3l" class="animable"></path><path d="M132.53,174.9v4.15h-.43v-3.77h-1v-.38Z" style="fill: rgb(255, 255, 255); transform-origin: 131.815px 176.975px;" id="eldz4xb2ikrxo" class="animable"></path><path d="M133.52,177c0-1.32.69-2.1,1.65-2.1s1.66.78,1.66,2.1-.7,2.11-1.66,2.11S133.52,178.29,133.52,177Zm2.87,0c0-1.1-.5-1.71-1.22-1.71S134,175.87,134,177s.5,1.72,1.22,1.72S136.39,178.08,136.39,177Z" style="fill: rgb(255, 255, 255); transform-origin: 135.175px 177.005px;" id="el83mv9we6ns6" class="animable"></path><path d="M138.57,174.9v4.15h-.42v-3.77h-1v-.38Z" style="fill: rgb(255, 255, 255); transform-origin: 137.86px 176.975px;" id="el6m44cmnxt3" class="animable"></path></g><g id="freepik--Character--inject-49" class="animable" style="transform-origin: 180.93px 303.349px;"><path d="M76.23,394.86l27.5-2.7V353.51h10.9v38.64l27.61,2.71a5.36,5.36,0,0,1,4.84,5.33v4.13H71.4v-4.13A5.36,5.36,0,0,1,76.23,394.86Z" style="fill: rgb(38, 50, 56); transform-origin: 109.24px 378.915px;" id="els1ckyiodqmn" class="animable"></path><g id="elk1ca31kb0sm"><path d="M76.23,394.86l27.5-2.7V353.51h10.9v38.64l27.61,2.71a5.36,5.36,0,0,1,4.84,5.33v4.13H71.4v-4.13A5.36,5.36,0,0,1,76.23,394.86Z" style="fill: rgb(255, 255, 255); opacity: 0.2; isolation: isolate; transform-origin: 109.24px 378.915px;" class="animable"></path></g><circle cx="144.17" cy="409.45" r="7.13" style="fill: rgb(38, 50, 56); transform-origin: 144.17px 409.45px;" id="eliauzfmmhtjl" class="animable"></circle><circle cx="74.31" cy="409.45" r="7.13" style="fill: rgb(38, 50, 56); transform-origin: 74.31px 409.45px;" id="elpnxm33llmid" class="animable"></circle><g id="elztvfsw5dvi"><path d="M106,327.39h6.39a4.13,4.13,0,0,1,4.13,4.13v30.29a0,0,0,0,1,0,0H101.85a0,0,0,0,1,0,0V331.52A4.13,4.13,0,0,1,106,327.39Z" style="fill: rgb(38, 50, 56); transform-origin: 109.185px 344.6px; transform: rotate(180deg);" class="animable"></path></g><g id="el7cujmt0wocd"><path d="M106,327.39h6.39a4.13,4.13,0,0,1,4.13,4.13v30.29a0,0,0,0,1,0,0H101.85a0,0,0,0,1,0,0V331.52A4.13,4.13,0,0,1,106,327.39Z" style="fill: rgb(255, 255, 255); opacity: 0.3; isolation: isolate; transform-origin: 109.185px 344.6px; transform: rotate(180deg);" class="animable"></path></g><path d="M83.12,267S81,318.52,95.39,327.39H79S66.32,309.83,69.9,267Z" style="fill: rgb(38, 50, 56); transform-origin: 82.3265px 297.195px;" id="eli3hw63w5rh" class="animable"></path><g id="el2k3d596kq88"><path d="M83.12,267S81,318.52,95.39,327.39H79S66.32,309.83,69.9,267Z" style="fill: rgb(255, 255, 255); opacity: 0.3; isolation: isolate; transform-origin: 82.3265px 297.195px;" class="animable"></path></g><path d="M78.43,320.18h63.42a5,5,0,0,1,5,5v6.16a0,0,0,0,1,0,0H73.43a0,0,0,0,1,0,0v-6.16A5,5,0,0,1,78.43,320.18Z" style="fill: rgb(38, 50, 56); transform-origin: 110.14px 325.76px;" id="el0qf9qrlbhmai" class="animable"></path><rect x="70.37" y="325.76" width="79.55" height="5.58" rx="2.01" style="fill: rgb(38, 50, 56); transform-origin: 110.145px 328.55px;" id="el16dhd4ed1x7" class="animable"></rect><g id="elewkh44khtol"><rect x="70.37" y="325.76" width="79.55" height="5.58" rx="2.01" style="fill: rgb(255, 255, 255); opacity: 0.6; isolation: isolate; transform-origin: 110.145px 328.55px;" class="animable"></rect></g><g id="elrc4ietus28o"><rect x="51.97" y="239.34" width="54.09" height="38.11" rx="14.58" style="fill: rgb(38, 50, 56); transform-origin: 79.015px 258.395px; transform: rotate(180deg);" class="animable"></rect></g><g id="freepik--group--inject-49" class="animable" style="transform-origin: 166.633px 303.317px;"><polygon points="138.13 409.35 146.1 408.26 147.2 389.32 139.25 390.43 138.13 409.35" style="fill: rgb(235, 179, 118); transform-origin: 142.665px 399.335px;" id="elx0fd7i01jnk" class="animable"></polygon><g id="eli1ygzra8k6s"><polygon points="139.25 390.43 147.2 389.33 146.57 400.16 138.63 400.85 139.25 390.43" style="opacity: 0.2; isolation: isolate; transform-origin: 142.915px 395.09px;" class="animable"></polygon></g><path d="M138.45,298l-1.94-12.17-44.66-2.67s-4.75,25.33-1.1,32.08c6.51,12.05,41.62,6,51.89,7.16-6.14,25.11-5.54,74.18-5.54,74.18l14.67,1.12s11.29-52.88,13.57-78C166.88,302.77,152.83,303.2,138.45,298Z" style="fill: rgb(243, 114, 12); transform-origin: 127.413px 340.43px;" id="el8du82jx6d1m" class="animable"></path><polygon points="135.38 397.3 153.01 398.46 154.52 390.91 135.15 390.01 135.38 397.3" style="fill: rgb(243, 114, 12); transform-origin: 144.835px 394.235px;" id="el4y7370jkeql" class="animable"></polygon><polygon points="156.51 402.28 164.53 402.87 169.55 384.58 161.54 384 156.51 402.28" style="fill: rgb(235, 179, 118); transform-origin: 163.03px 393.435px;" id="elgsm42hld0y9" class="animable"></polygon><path d="M165.64,403.23s0,0,0,.06h.06a10.07,10.07,0,0,0,2,.84,2.2,2.2,0,0,0,1.56,0,1,1,0,0,0,.5-.95.73.73,0,0,0-.27-.63,3.24,3.24,0,0,0-2.25-.06,2.89,2.89,0,0,0,1.18-1.63.69.69,0,0,0-.48-.72.92.92,0,0,0-.81,0c-1,.54-1.35,2.78-1.38,2.9h0l-.14,0A.24.24,0,0,0,165.64,403.23Zm.6-.45-.18.06c.19-.74.59-1.95,1.18-2.26a.54.54,0,0,1,.43-.06l.08,0c.25.1.29.25.27.36C168,401.45,167,402.35,166.24,402.78Zm0,.42c1.06-.32,2.53-.61,3-.27a.34.34,0,0,1,.13.3.67.67,0,0,1-.31.61C168.61,404.09,167.58,403.85,166.27,403.2Z" style="fill: rgb(243, 114, 12); transform-origin: 167.683px 402.16px;" id="el6751gpgmkk5" class="animable"></path><g id="eld4yyyksrt0l"><polygon points="161.54 384 169.55 384.59 166.68 395.04 158.76 394.07 161.54 384" style="opacity: 0.2; isolation: isolate; transform-origin: 164.155px 389.52px;" class="animable"></polygon></g><path d="M172.27,393.75l-14.12-4.15s8.43-47.58,17-64.08c-.64-.21-1.49-.48-2.54-.79-1.89-.57-4.4-1.28-7.35-2.1-20.52-5.69-62.11-16.36-62.11-16.36l19-17.73s75.68,11.54,77.25,31.48C200.13,329.61,172.27,393.75,172.27,393.75Z" style="fill: rgb(243, 114, 12); transform-origin: 151.282px 341.145px;" id="elbau743evk2u" class="animable"></path><polygon points="156.33 389.92 173.33 394.72 176.38 387.65 157.62 382.74 156.33 389.92" style="fill: rgb(243, 114, 12); transform-origin: 166.355px 388.73px;" id="el8croonwp4j6" class="animable"></polygon><g id="elkhc3kwsmxv"><path d="M172.59,324.73c-1.89-.57-4.4-1.28-7.35-2.1.59-4.84.6-10.39-1.73-13.22-4.63-5.64-16.54-9-23.32-10.15-5.67-1-24.72-3-24.72-3s24.72-2.37,50,5C178,304.92,175.52,317.13,172.59,324.73Z" style="opacity: 0.2; isolation: isolate; transform-origin: 145.217px 310.313px;" class="animable"></path></g><g id="eld9ghwlebbfi"><polygon points="135.38 397.3 153.01 398.46 154.52 390.91 135.15 390.01 135.38 397.3" style="fill: rgb(255, 255, 255); opacity: 0.2; transform-origin: 144.835px 394.235px;" class="animable"></polygon></g><g id="elchbfwcs446t"><polygon points="156.33 389.92 173.33 394.72 176.38 387.65 157.62 382.74 156.33 389.92" style="fill: rgb(255, 255, 255); opacity: 0.2; transform-origin: 166.355px 388.73px;" class="animable"></polygon></g><path d="M165.32,402.06l-8.69-2.43a.58.58,0,0,0-.72.37h0l-2.34,6.76a1.41,1.41,0,0,0,1,1.74c3,.8,4.53,1,8.36,2.06a75.7,75.7,0,0,0,10.28,2.54c3.35.38,3.63-2.94,2.25-3.4-3.28-1.1-7.2-4.51-8.91-6.84A2.27,2.27,0,0,0,165.32,402.06Z" style="fill: rgb(38, 50, 56); transform-origin: 164.879px 406.367px;" id="ely33uvzu5f4k" class="animable"></path><path d="M146.89,408.28s.17,0,.17,0,.18.06.2.08,0,0,0,.05h.07a9.91,9.91,0,0,0,2.09.41,2.12,2.12,0,0,0,1.53-.3,1,1,0,0,0,.29-1,.73.73,0,0,0-.4-.56,3.33,3.33,0,0,0-2.23.41,2.86,2.86,0,0,0,.79-1.83.75.75,0,0,0-.68-.61,1.16,1.16,0,0,0-.89.21c-.84.72-1,3-1,3.13h0Zm.87-.46-.17.09a4,4,0,0,1,.68-2.46.52.52,0,0,1,.41-.14h.09c.26.05.33.18.34.29A3.86,3.86,0,0,1,147.76,407.82Zm.11.39c1-.53,2.34-1.12,2.86-.88a.32.32,0,0,1,.19.27.69.69,0,0,1-.17.66C150.34,408.61,149.29,408.59,147.87,408.21Z" style="fill: rgb(243, 114, 12); transform-origin: 149.052px 406.884px;" id="elmt2dzdj6r9g" class="animable"></path><path d="M146.7,407.3l-9-.56a.57.57,0,0,0-.63.5h0l-.88,7.1a1.42,1.42,0,0,0,1.31,1.51c3.14.14,4.65.05,8.61.27a74.65,74.65,0,0,0,10.58.34c3.35-.33,2.94-3.63,1.5-3.79-3.44-.39-8-2.92-10.14-4.83A2.25,2.25,0,0,0,146.7,407.3Z" style="fill: rgb(38, 50, 56); transform-origin: 147.723px 411.626px;" id="elcml4w1u0rpg" class="animable"></path><path d="M156.66,252.57s2.52,13.66,7.06,16.29,35.94-16.13,35.94-16.13l-2.63-5.3s-26.29,7.1-26.54,7.14-1-6-1-6Z" style="fill: rgb(38, 50, 56); transform-origin: 178.16px 258.271px;" id="elo7j0t126l7j" class="animable"></path><path d="M166.46,231.09c2.07,2.56,5,21.48,5,21.48l-15.42,3.59-3.34-9.58Z" style="fill: rgb(243, 114, 12); transform-origin: 162.08px 243.625px;" id="ele09q81vmlk" class="animable"></path><g id="eldqox1humrgl"><path d="M166.46,231.09c2.07,2.56,5,21.48,5,21.48l-15.42,3.59-3.34-9.58Z" style="fill: rgb(255, 255, 255); opacity: 0.4; isolation: isolate; transform-origin: 162.08px 243.625px;" class="animable"></path></g><path d="M87.43,298.93l51.75-8.61s3.24-30.74,27.28-59.23c0,0-8.35-18.24-38.05-15.71S87.43,298.93,87.43,298.93Z" style="fill: rgb(243, 114, 12); transform-origin: 126.945px 257.035px;" id="elyq4ycpfcvpe" class="animable"></path><g id="elwnyg118bf89"><path d="M87.43,298.93l51.75-8.61s3.24-30.74,27.28-59.23c0,0-8.35-18.24-38.05-15.71S87.43,298.93,87.43,298.93Z" style="fill: rgb(255, 255, 255); opacity: 0.6; isolation: isolate; transform-origin: 126.945px 257.035px;" class="animable"></path></g><path d="M127.71,241.54s-.52,14.22,1.06,15,31.47-10.06,36.21-10.85,15.61,3.36,15.61,3.36l1,6.49s-9.68-.19-15.12-2.84c0,0-34.92,20.88-42.44,19.69S113.93,243,113.93,243Z" style="fill: rgb(235, 179, 118); transform-origin: 147.76px 256.989px;" id="el1bd3uoaw59l" class="animable"></path><path d="M127.71,246.58s.11,8.36,1.85,9,27.6-8.47,27.6-8.47l4.09,9.47s-32.68,21.09-39,15.9-7.91-23.78-7.91-23.78Z" style="fill: rgb(38, 50, 56); transform-origin: 137.795px 259.941px;" id="elypm47r4622" class="animable"></path><path d="M123,218.57c9.3-1,5.94,31.93,5.94,31.93l-15.63,2.23S106.62,220.29,123,218.57Z" style="fill: rgb(243, 114, 12); transform-origin: 120.744px 235.639px;" id="elh6wl6bxv2pw" class="animable"></path><g id="elmhzuepvq7u"><path d="M123,218.57c9.3-1,5.94,31.93,5.94,31.93l-15.63,2.23S106.62,220.29,123,218.57Z" style="fill: rgb(255, 255, 255); opacity: 0.4; isolation: isolate; transform-origin: 120.744px 235.639px;" class="animable"></path></g><path d="M137.75,216.19s-.31,14.46,8.55,15.93,9.79-10.3,9.79-10.3S150.13,215.4,137.75,216.19Z" style="fill: rgb(38, 50, 56); transform-origin: 146.919px 224.185px;" id="elyvsy2fohds" class="animable"></path><path d="M160,224.19a7.14,7.14,0,0,0-4.75,0,6.92,6.92,0,0,1-6.65,5.34,12.08,12.08,0,0,1-2.28-.1c-7.74-1.06-6.89-12.57-6.89-12.57a13.81,13.81,0,0,0,8.06-1.94h0a17.86,17.86,0,0,0,5.28-4.72Z" style="fill: rgb(235, 179, 118); transform-origin: 149.701px 219.873px;" id="elnzm5bxgczna" class="animable"></path><g id="elcllz9i5ram5"><path d="M160,224.19a7.14,7.14,0,0,0-4.75,0,6.92,6.92,0,0,1-6.65,5.34c-2-4.93-1.73-10.58-1.11-14.61h0a17.86,17.86,0,0,0,5.28-4.72Z" style="opacity: 0.2; isolation: isolate; transform-origin: 153.518px 219.865px;" class="animable"></path></g><path d="M166,201.84c-3.45,2.34-1.88,6.3,5.92,12.51,3.17-4.11,3.69-12.09,1.18-14.09S169,199.81,166,201.84Z" style="fill: rgb(38, 50, 56); transform-origin: 169.478px 206.84px;" id="el39bva5y628h" class="animable"></path><path d="M151.19,208.26c.37,8.43.17,13.38,4.34,17.77,6.28,6.61,16.74,2.93,18.89-5.44,1.93-7.52,1-20-7.18-23.53a11.5,11.5,0,0,0-16.05,11.2Z" style="fill: rgb(235, 179, 118); transform-origin: 163.222px 212.772px;" id="elbdo5untm2j9" class="animable"></path><path d="M163.72,210.79c0,.68.35,1.24.79,1.25s.82-.54.83-1.22-.34-1.25-.78-1.26S163.78,210.11,163.72,210.79Z" style="fill: rgb(38, 50, 56); transform-origin: 164.53px 210.8px;" id="ellkrolkmfez" class="animable"></path><path d="M171.51,210.93c0,.68.34,1.25.79,1.25s.82-.53.84-1.23-.35-1.24-.8-1.25S171.52,210.24,171.51,210.93Z" style="fill: rgb(38, 50, 56); transform-origin: 172.325px 210.94px;" id="el1n1buij7tla" class="animable"></path><path d="M169,211.21a24.08,24.08,0,0,0,3.18,5.91,4,4,0,0,1-3.29.56Z" style="fill: rgb(213, 135, 69); transform-origin: 170.535px 214.513px;" id="elhm6pzun3mc8" class="animable"></path><path d="M175,206.41a.42.42,0,0,1-.37.21,3.19,3.19,0,0,0-2.7,1.09.4.4,0,0,1-.56.08.39.39,0,0,1-.09-.55,4,4,0,0,1,3.39-1.42.39.39,0,0,1,.38.41h0A.37.37,0,0,1,175,206.41Z" style="fill: rgb(38, 50, 56); transform-origin: 173.127px 206.838px;" id="el95xapcnmyfm" class="animable"></path><path d="M167,207.92a.41.41,0,0,1-.42-.1,3.19,3.19,0,0,0-2.74-1,.42.42,0,0,1-.48-.32.4.4,0,0,1,.31-.47,4,4,0,0,1,3.48,1.19.42.42,0,0,1,0,.57h0Z" style="fill: rgb(38, 50, 56); transform-origin: 165.307px 206.964px;" id="el665cc7eh8ab" class="animable"></path><path d="M154.67,200.86c3.91,1.42,3.36,5.65-2.69,13.57-4.07-3.21-6.54-10.82-4.58-13.37S151.25,199.63,154.67,200.86Z" style="fill: rgb(38, 50, 56); transform-origin: 151.937px 206.976px;" id="el520kpqu6247" class="animable"></path><path d="M147.07,214.93a8,8,0,0,0,3.73,4.86c2.44,1.38,4.33-.65,4.22-3.3-.11-2.4-1.51-6-4.23-6.3S146.4,212.41,147.07,214.93Z" style="fill: rgb(235, 179, 118); transform-origin: 150.973px 215.201px;" id="el2tmak7wl4pc" class="animable"></path><path d="M162.53,219.08s1.46,2.76,5.54,2.63" style="fill: none; stroke: rgb(38, 50, 56); stroke-linecap: round; stroke-linejoin: round; stroke-width: 0.526291px; transform-origin: 165.3px 220.397px;" id="el91rmh63n1do" class="animable"></path><path d="M155.57,203.79s3.32.17,4.85,2.27a4.69,4.69,0,0,0,.83-3.86s4,.49,5.79,3.27a6.1,6.1,0,0,0,.6-3.27,5.32,5.32,0,0,1,1.21,3.27s3.06-1.94,2.66-3.76a8.54,8.54,0,0,1,1.63,3.16s2-.69,1.57-4.25a6.4,6.4,0,0,1,1.43,2.58s2.62-7.43-7.29-11.58-21.29.77-21.09,9S155.57,203.79,155.57,203.79Z" style="fill: rgb(38, 50, 56); transform-origin: 162.105px 198.089px;" id="el02szytfgsy5y" class="animable"></path><path d="M168.07,212.18c0,2.18-1.48,3.95-3.29,3.95s-3.3-1.77-3.3-3.95,1.48-4,3.3-4S168.07,210,168.07,212.18Z" style="fill: none; stroke: rgb(38, 50, 56); stroke-linecap: round; stroke-linejoin: round; stroke-width: 0.526291px; transform-origin: 164.775px 212.155px;" id="elt9z4c7moj2i" class="animable"></path><path d="M177.08,212c0,2.18-1.47,4-3.29,4s-3.3-1.77-3.3-4,1.48-3.95,3.3-3.95S177.08,209.86,177.08,212Z" style="fill: none; stroke: rgb(38, 50, 56); stroke-linecap: round; stroke-linejoin: round; stroke-width: 0.526291px; transform-origin: 173.785px 212.025px;" id="ellcm5d1utzus" class="animable"></path><path d="M168.07,212.18a1.87,1.87,0,0,1,2.42-.14" style="fill: none; stroke: rgb(38, 50, 56); stroke-linecap: round; stroke-linejoin: round; stroke-width: 0.526291px; transform-origin: 169.28px 211.921px;" id="el44z38bsjzb4" class="animable"></path><line x1="161.48" y1="212.18" x2="153.46" y2="211.49" style="fill: none; stroke: rgb(38, 50, 56); stroke-linecap: round; stroke-linejoin: round; stroke-width: 0.526291px; transform-origin: 157.47px 211.835px;" id="elysup10zoec" class="animable"></line><path d="M235.89,252.57v2.65c0,.79-1.36,1.35-2.15,1.35H172c-.79,0-2.06-.56-2.06-1.35v-2.65Z" style="fill: rgb(38, 50, 56); transform-origin: 202.915px 254.57px;" id="elx4ccol6y0r8" class="animable"></path><g id="el3ynjx7gn6sv"><path d="M235.89,252.57v2.65c0,.79-1.36,1.35-2.15,1.35H172c-.79,0-2.06-.56-2.06-1.35v-2.65Z" style="fill: rgb(255, 255, 255); opacity: 0.6; isolation: isolate; transform-origin: 202.915px 254.57px;" class="animable"></path></g><g id="elc0r9atn5br"><path d="M235.89,252.57v2.65c0,.79-1.36,1.35-2.15,1.35H193c-.79,0-2.1-.56-2.1-1.35v-2.65Z" style="opacity: 0.2; isolation: isolate; transform-origin: 213.395px 254.57px;" class="animable"></path></g><path d="M245.8,220.09l-7.35,33.47a2.61,2.61,0,0,1-2.39,2H195.87a1.75,1.75,0,0,1-1.51-2.24l7.35-33.12a2.3,2.3,0,0,1,2.39-1.64h40.18C245.36,218.57,246,219,245.8,220.09Z" style="fill: rgb(38, 50, 56); transform-origin: 220.062px 237.056px;" id="el4fnu1tea8d2" class="animable"></path><g id="elbkc2dz9zv6o"><path d="M245.8,220.09l-7.35,33.47a2.61,2.61,0,0,1-2.39,2H195.87a1.75,1.75,0,0,1-1.51-2.24l7.35-33.12a2.3,2.3,0,0,1,2.39-1.64h40.18C245.36,218.57,246,219,245.8,220.09Z" style="fill: rgb(255, 255, 255); opacity: 0.6; isolation: isolate; transform-origin: 220.062px 237.056px;" class="animable"></path></g><g id="elwjyt8b7moj9"><path d="M245.8,220.09l-7.35,33.47a2.61,2.61,0,0,1-2.39,2H197.24a1.75,1.75,0,0,1-1.52-2.24l7.36-33.12a2.3,2.3,0,0,1,2.39-1.64h38.81C245.36,218.57,246,219,245.8,220.09Z" style="fill: rgb(255, 255, 255); opacity: 0.4; isolation: isolate; transform-origin: 220.742px 237.056px;" class="animable"></path></g><g id="elm15f7brqgop"><path d="M222.16,241.54c1.87,0,3.79-2,4.28-4.48s-.64-4.49-2.52-4.49a2.91,2.91,0,0,0-1,.2,5.74,5.74,0,0,1-3.19,4.09,1.46,1.46,0,0,0-.05.2C219.15,239.53,220.28,241.54,222.16,241.54Z" style="opacity: 0.2; isolation: isolate; transform-origin: 223.052px 237.055px;" class="animable"></path></g></g><polygon points="271.34 229.07 280.7 238.43 283.87 256.57 264.62 256.57 265.41 254.57 275.96 252.57 276.88 241.54 269.89 239.88 271.34 229.07" style="fill: rgb(38, 50, 56); transform-origin: 274.245px 242.82px;" id="el93qahyvim4u" class="animable"></polygon><g id="elqctvm1tuexo"><polygon points="283.87 256.57 264.62 256.57 265.41 254.57 275.96 252.57 276.88 241.54 275.97 241.32 269.89 239.88 271.34 229.07 280.7 238.43 283.87 256.57" style="fill: rgb(255, 255, 255); opacity: 0.6; isolation: isolate; transform-origin: 274.245px 242.82px;" class="animable"></polygon></g><g id="elullb1z54ojg"><polygon points="279.4 237.13 275.97 241.32 269.89 239.88 271.34 229.07 279.4 237.13" style="opacity: 0.2; isolation: isolate; transform-origin: 274.645px 235.195px;" class="animable"></polygon></g><path d="M270.25,244.78H259.5a.7.7,0,0,1-.71-.82L265,197.85A1,1,0,0,1,266,197h10.75a.7.7,0,0,1,.72.82L271.19,244A1,1,0,0,1,270.25,244.78Z" style="fill: rgb(38, 50, 56); transform-origin: 268.13px 220.89px;" id="elpkpw0c7cnq" class="animable"></path><g id="elwflxfoyvw2"><path d="M270.25,244.78H259.5a.7.7,0,0,1-.71-.82L265,197.85A1,1,0,0,1,266,197h10.75a.7.7,0,0,1,.72.82L271.19,244A1,1,0,0,1,270.25,244.78Z" style="fill: rgb(255, 255, 255); opacity: 0.6; isolation: isolate; transform-origin: 268.13px 220.89px;" class="animable"></path></g><g id="elmohqoh7mhvh"><path d="M267.25,244.78H259.5a.7.7,0,0,1-.71-.82L265,197.85A1,1,0,0,1,266,197h7.75a.7.7,0,0,1,.72.82L268.19,244A1,1,0,0,1,267.25,244.78Z" style="fill: rgb(255, 255, 255); opacity: 0.4; isolation: isolate; transform-origin: 266.63px 220.89px;" class="animable"></path></g><polygon points="267.71 243.33 259.46 243.33 265.53 198.48 273.78 198.48 267.71 243.33" style="fill: rgb(243, 114, 12); transform-origin: 266.62px 220.905px;" id="elh9e4ye1zath" class="animable"></polygon><polygon points="196.5 416.57 190.37 416.57 179.36 263.33 187.49 263.33 196.5 416.57" style="fill: rgb(38, 50, 56); transform-origin: 187.93px 339.95px;" id="el4kjsiuirt4b" class="animable"></polygon><g id="elxftnenbalok"><polygon points="196.5 416.57 190.37 416.57 179.9 270.94 179.36 263.57 187.49 263.57 187.93 270.94 196.5 416.57" style="fill: rgb(255, 255, 255); opacity: 0.4; isolation: isolate; transform-origin: 187.93px 340.07px;" class="animable"></polygon></g><g id="elb6lbs6q0ae"><polygon points="187.93 270.57 179.9 270.57 179.36 263.57 187.49 263.57 187.93 270.57" style="opacity: 0.2; isolation: isolate; transform-origin: 183.645px 267.07px;" class="animable"></polygon></g><polygon points="241.46 416.57 235.33 416.57 234.33 263.33 242.46 263.33 241.46 416.57" style="fill: rgb(38, 50, 56); transform-origin: 238.395px 339.95px;" id="ellgmwfhg6x39" class="animable"></polygon><g id="eli7m5ed9hr8"><polygon points="242.46 263.57 242.3 288.3 241.46 416.57 235.33 416.57 234.49 288.3 234.33 263.57 242.46 263.57" style="fill: rgb(255, 255, 255); opacity: 0.5; isolation: isolate; transform-origin: 238.395px 340.07px;" class="animable"></polygon></g><g id="el04usx1kozraa"><polygon points="242.46 263.57 242.3 288.57 234.49 288.57 234.33 263.57 242.46 263.57" style="opacity: 0.2; isolation: isolate; transform-origin: 238.395px 276.07px;" class="animable"></polygon></g><polygon points="306.5 416.57 300.37 416.57 289.36 263.33 297.49 263.33 306.5 416.57" style="fill: rgb(38, 50, 56); transform-origin: 297.93px 339.95px;" id="el0o7surjqe5qh" class="animable"></polygon><g id="ellyf3gs7e82r"><polygon points="306.5 416.57 300.37 416.57 289.9 270.94 289.36 263.57 297.49 263.57 297.93 270.94 306.5 416.57" style="fill: rgb(255, 255, 255); opacity: 0.5; isolation: isolate; transform-origin: 297.93px 340.07px;" class="animable"></polygon></g><g id="el48gfjzqgdfa"><polygon points="297.93 270.57 289.9 270.57 289.36 263.57 297.49 263.57 297.93 270.57" style="opacity: 0.2; isolation: isolate; transform-origin: 293.645px 267.07px;" class="animable"></polygon></g><polygon points="126.42 416.57 120.29 416.57 129.29 263.33 137.42 263.33 126.42 416.57" style="fill: rgb(38, 50, 56); transform-origin: 128.855px 339.95px;" id="elpli5fgtfzig" class="animable"></polygon><g id="elxdv8230rxod"><polygon points="137.42 263.57 136.88 270.94 126.41 416.57 120.29 416.57 128.85 270.94 129.29 263.57 137.42 263.57" style="fill: rgb(255, 255, 255); opacity: 0.5; isolation: isolate; transform-origin: 128.855px 340.07px;" class="animable"></polygon></g><g id="elvmesslovcm"><polygon points="129.29 263.57 137.42 263.57 136.88 270.57 128.85 270.57 129.29 263.57" style="opacity: 0.2; isolation: isolate; transform-origin: 133.135px 267.07px;" class="animable"></polygon></g><path d="M122.85,259.49H303.93a0,0,0,0,1,0,0V265a2.16,2.16,0,0,1-2.16,2.16H125a2.16,2.16,0,0,1-2.16-2.16v-5.51A0,0,0,0,1,122.85,259.49Z" style="fill: rgb(243, 114, 12); transform-origin: 213.385px 263.325px;" id="elngnozt5ynil" class="animable"></path><g id="elw7aswqaei3r"><rect x="122.85" y="259.49" width="181.08" height="3.84" style="opacity: 0.2; isolation: isolate; transform-origin: 213.39px 261.41px;" class="animable"></rect></g><path d="M307.73,260.49H119.06a2.17,2.17,0,0,1-2.17-2.16h0a2.17,2.17,0,0,1,2.17-2.17H307.73a2.17,2.17,0,0,1,2.16,2.17h0A2.16,2.16,0,0,1,307.73,260.49Z" style="fill: rgb(243, 114, 12); transform-origin: 213.39px 258.325px;" id="el303xw7zt8da" class="animable"></path></g><defs>     <filter id="active" height="200%">         <feMorphology in="SourceAlpha" result="DILATED" operator="dilate" radius="2"></feMorphology>                <feFlood flood-color="#32DFEC" flood-opacity="1" result="PINK"></feFlood>        <feComposite in="PINK" in2="DILATED" operator="in" result="OUTLINE"></feComposite>        <feMerge>            <feMergeNode in="OUTLINE"></feMergeNode>            <feMergeNode in="SourceGraphic"></feMergeNode>        </feMerge>    </filter>    <filter id="hover" height="200%">        <feMorphology in="SourceAlpha" result="DILATED" operator="dilate" radius="2"></feMorphology>                <feFlood flood-color="#ff0000" flood-opacity="0.5" result="PINK"></feFlood>        <feComposite in="PINK" in2="DILATED" operator="in" result="OUTLINE"></feComposite>        <feMerge>            <feMergeNode in="OUTLINE"></feMergeNode>            <feMergeNode in="SourceGraphic"></feMergeNode>        </feMerge>            <feColorMatrix type="matrix" values="0   0   0   0   0                0   1   0   0   0                0   0   0   0   0                0   0   0   1   0 "></feColorMatrix>    </filter></defs></svg>